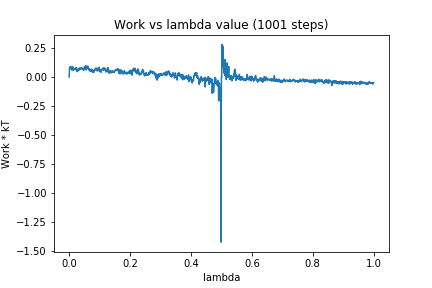

Source data for this figure (header and first rows):
0, 0.0
1, 0.08161
2, 0.07288
3, 0.08109
4, 0.08935
5, 0.09143
6, 0.08452
7, 0.06789
8, 0.07564
9, 0.05837
10, 0.071
11, 0.09035
12, 0.08211
13, 0.06465
14, 0.05743
15, 0.0604
16, 0.06617
17, 0.07291
18, 0.07369
19, 0.07331
20, 0.06473
21, 0.06719
22, 0.06324
23, 0.08155
24, 0.06546
25, 0.06737
26, 0.04562
27, 0.06394
28, 0.05036
29, 0.05935
30, 0.07017
31, 0.06621
32, 0.05775
33, 0.07441
34, 0.07797
35, 0.06406
36, 0.07483
37, 0.07588
38, 0.07669
39, 0.0754
40, 0.07839
41, 0.06751
42, 0.07566
43, 0.07525
44, 0.07335
45, 0.06709
46, 0.06737
47, 0.05683
48, 0.05916
49, 0.07559
50, 0.08859
51, 0.08178
52, 0.07951
53, 0.07265
54, 0.09799
55, 0.0599
56, 0.06895
57, 0.07777
58, 0.08324
59, 0.07792
60, 0.08896
... 940 more rows
